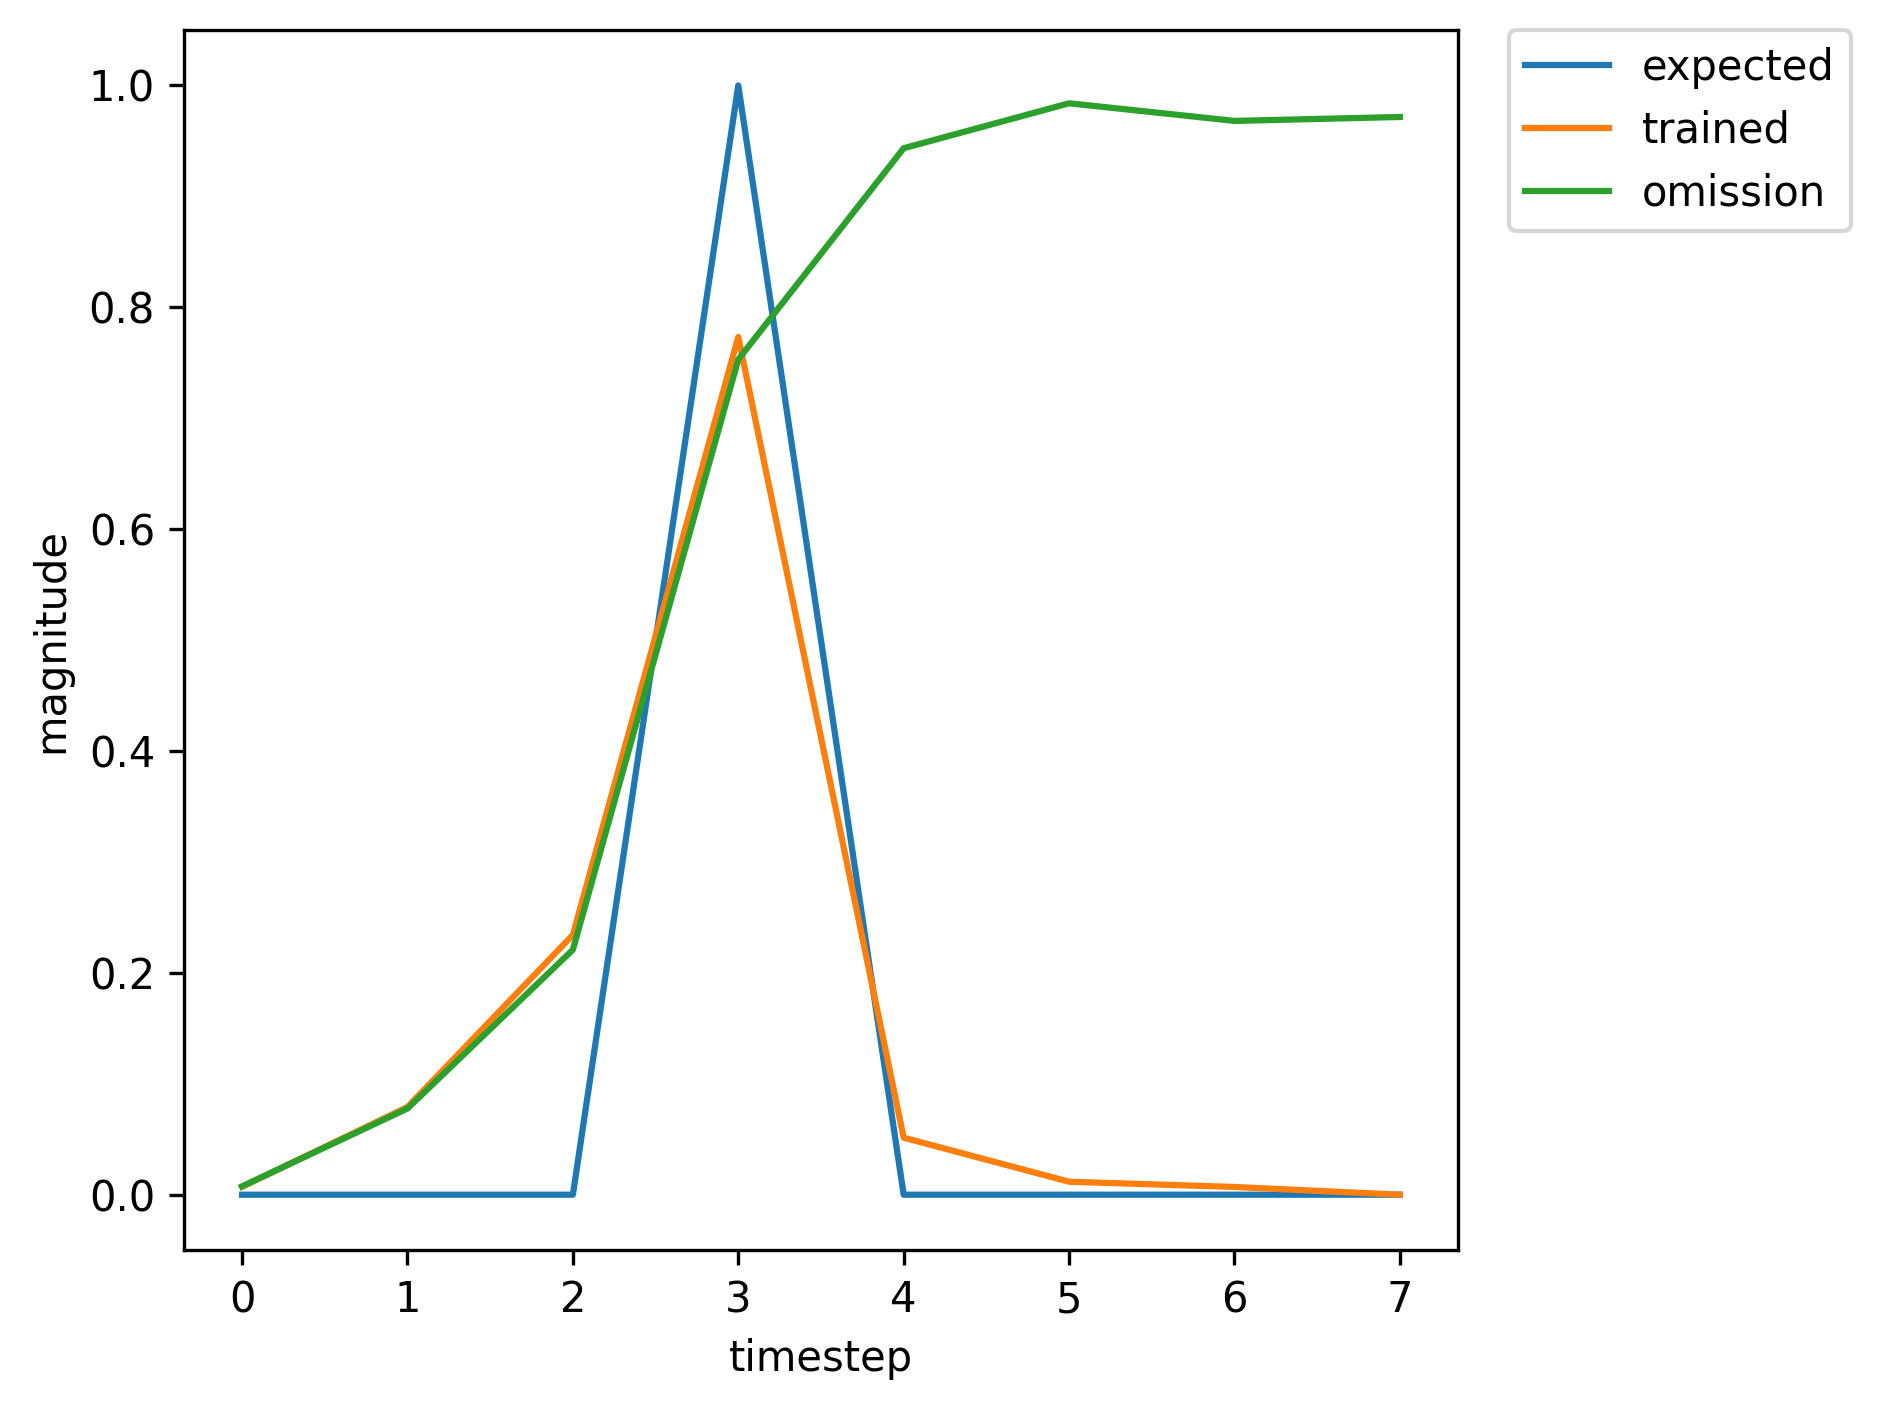

The table this chart was drawn from, first rows:
, input, expected_output, network_output
0, 1.0, 0, 0.01149
1, 0.0, 0, 0.1923
2, 0.0, 0, 0.6267
3, 2.0, 1, 0.9605
4, 0.0, 0, 0.131
5, 0.0, 0, 0.01477
6, 0.0, 0, 0.00626
7, 0.0, 0, 0.006656
8, 1.0, 0, 0.006534
9, 0.0, 0, 0.05663
10, 0.0, 0, 0.129
11, 2.0, 1, 0.5238
12, 0.0, 0, 0.02128
13, 0.0, 0, 0.01046
14, 0.0, 0, 0.007439
15, 0.0, 0, 0.008089
16, 1.0, 0, 0.007897
17, 0.0, 0, 0.08701
18, 0.0, 0, 0.2627
19, 2.0, 1, 0.8042
20, 0.0, 0, 0.05777
21, 0.0, 0, 0.0121
22, 0.0, 0, 0.006974
23, 0.0, 0, 0.007522
24, 1.0, 0, 0.007384
25, 0.0, 0, 0.07457
26, 0.0, 0, 0.2066
27, 2.0, 1, 0.7239
28, 0.0, 0, 0.04215
29, 0.0, 0, 0.01145
30, 1.0, 0, 0.007141
31, 0.0, 0, 0.07944
32, 0.0, 0, 0.2358
33, 2.0, 1, 0.776
34, 0.0, 0, 0.05199
35, 0.0, 0, 0.01174
36, 0.0, 0, 0.00699
37, 1.0, 0, 0.007517
38, 0.0, 0, 0.0777
39, 0.0, 0, 0.2208
40, 2.0, 1, 0.7529
41, 0.0, 0, 0.04698
42, 0.0, 0, 0.01177
43, 0.0, 0, 0.007151
44, 0.0, 0, 0.007707
45, 1.0, 0, 0.007587
46, 0.0, 0, 0.0792
47, 0.0, 0, 0.2278
48, 2.0, 1, 0.7585
49, 0.0, 0, 0.04809
50, 0.0, 0, 0.01169
51, 0.0, 0, 0.007072
52, 1.0, 0, 0.007651
53, 0.0, 0, 0.08069
54, 0.0, 0, 0.2345
55, 2.0, 1, 0.7731
56, 0.0, 0, 0.05084
57, 0.0, 0, 0.01193
58, 0.0, 0, 0.007107
59, 0.0, 0, 0.007652
... 308 more rows
